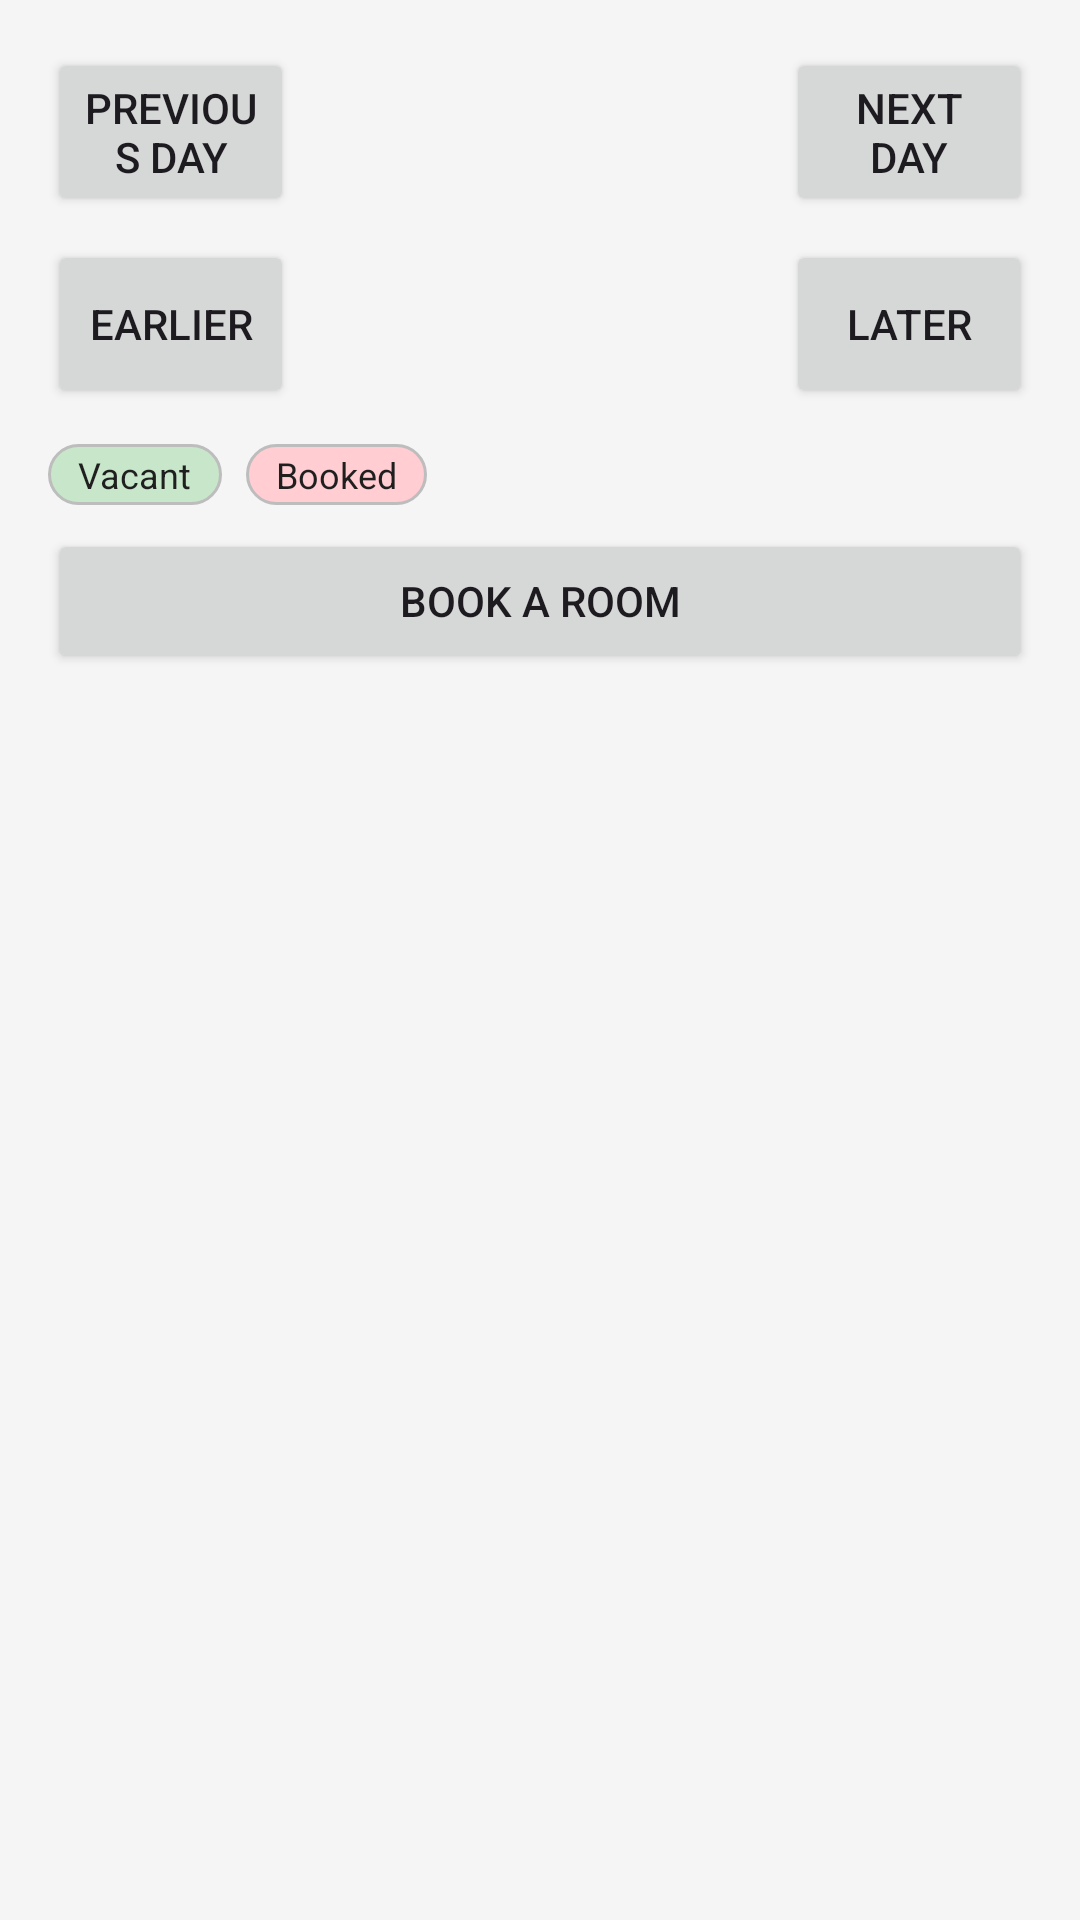

Write the Android layout XML for this screen, with the resource values it uses.
<!-- AndroidManifest.xml: application theme Theme.COMP2000RoomBookingApp -->
<!-- res/layout/fragment_all_rooms.xml -->
<?xml version="1.0" encoding="utf-8"?>
<LinearLayout xmlns:android="http://schemas.android.com/apk/res/android"
    android:layout_width="match_parent"
    android:layout_height="match_parent"
    android:orientation="vertical"
    android:padding="16dp">

    
    <LinearLayout
        android:layout_width="match_parent"
        android:layout_height="wrap_content"
        android:gravity="center_vertical"
        android:orientation="horizontal"
        android:weightSum="4">

        <Button
            android:id="@+id/btn_prev_day"
            android:layout_width="0dp"
            android:layout_height="56dp"
            android:layout_weight="1"
            android:text="@string/previous_day" />

        <TextView
            android:id="@+id/tv_mgr_date"
            android:layout_width="0dp"
            android:layout_height="wrap_content"
            android:layout_weight="2"
            android:gravity="center"
            android:textColor="@color/text_primary"
            android:textSize="16sp"
            android:textStyle="bold" />

        <Button
            android:id="@+id/btn_next_day"
            android:layout_width="0dp"
            android:layout_height="56dp"
            android:layout_weight="1"
            android:text="@string/next_day" />
    </LinearLayout>

    
    <LinearLayout
        android:layout_width="match_parent"
        android:layout_height="wrap_content"
        android:layout_marginTop="8dp"
        android:gravity="center_vertical"
        android:orientation="horizontal"
        android:weightSum="4">

        <Button
            android:id="@+id/btn_earlier"
            android:layout_width="0dp"
            android:layout_height="56dp"
            android:layout_weight="1"
            android:text="@string/earlier" />

        <TextView
            android:id="@+id/tv_mgr_hour"
            android:layout_width="0dp"
            android:layout_height="wrap_content"
            android:layout_weight="2"
            android:gravity="center"
            android:textColor="@color/text_primary"
            android:textSize="16sp"
            android:textStyle="bold" />

        <Button
            android:id="@+id/btn_later"
            android:layout_width="0dp"
            android:layout_height="56dp"
            android:layout_weight="1"
            android:text="@string/later" />
    </LinearLayout>

    
    <LinearLayout
        android:layout_width="match_parent"
        android:layout_height="wrap_content"
        android:layout_marginTop="12dp"
        android:gravity="center_vertical"
        android:orientation="horizontal">

        <TextView
            android:layout_width="wrap_content"
            android:layout_height="wrap_content"
            android:background="@drawable/bg_chip_confirmed"
            android:paddingStart="10dp"
            android:paddingTop="2dp"
            android:paddingEnd="10dp"
            android:paddingBottom="2dp"
            android:text="@string/status_vacant"
            android:textColor="@color/text_primary"
            android:textSize="12sp" />

        <TextView
            android:layout_width="wrap_content"
            android:layout_height="wrap_content"
            android:layout_marginStart="8dp"
            android:background="@drawable/bg_chip_cancellation"
            android:paddingStart="10dp"
            android:paddingTop="2dp"
            android:paddingEnd="10dp"
            android:paddingBottom="2dp"
            android:text="@string/legend_booked"
            android:textColor="@color/text_primary"
            android:textSize="12sp" />

        <TextView
            android:id="@+id/tv_mgr_count"
            android:layout_width="0dp"
            android:layout_height="wrap_content"
            android:layout_marginStart="12dp"
            android:layout_weight="1"
            android:textColor="@color/text_secondary"
            android:textSize="14sp" />
    </LinearLayout>

    <Button
        android:id="@+id/btn_book_room"
        android:layout_width="match_parent"
        android:layout_height="wrap_content"
        android:layout_marginTop="8dp"
        android:minHeight="48dp"
        android:text="@string/book_a_room" />

    <androidx.recyclerview.widget.RecyclerView
        android:id="@+id/mgr_rooms_list"
        android:layout_width="match_parent"
        android:layout_height="0dp"
        android:layout_marginTop="8dp"
        android:layout_weight="1" />
</LinearLayout>
<!-- resources referenced by this layout -->
<resources>
  <color name="text_primary">#1F1F1F</color>
  <color name="text_secondary">#5F5F5F</color>
  <!-- drawable bg_chip_cancellation (drawable) -->
  <?xml version="1.0" encoding="utf-8"?>
  <shape xmlns:android="http://schemas.android.com/apk/res/android" android:shape="rectangle">
      <solid android:color="@color/status_cancellation" />
      <stroke android:width="1dp" android:color="@color/stroke" />
      <corners android:radius="16dp" />
      <padding android:left="12dp" android:top="4dp" android:right="12dp" android:bottom="4dp" />
  </shape>
  <!-- drawable bg_chip_confirmed (drawable) -->
  <?xml version="1.0" encoding="utf-8"?>
  <shape xmlns:android="http://schemas.android.com/apk/res/android" android:shape="rectangle">
      <solid android:color="@color/status_confirmed" />
      <stroke android:width="1dp" android:color="@color/stroke" />
      <corners android:radius="16dp" />
      <padding android:left="12dp" android:top="4dp" android:right="12dp" android:bottom="4dp" />
  </shape>
  <string name="book_a_room">Book a room</string>
  <string name="earlier">Earlier</string>
  <string name="later">Later</string>
  <string name="legend_booked">Booked</string>
  <string name="next_day">Next day</string>
  <string name="previous_day">Previous day</string>
  <string name="status_vacant">Vacant</string>
  <style name="Theme.COMP2000RoomBookingApp" parent="Theme.Material3.Light">
          <item name="colorPrimary">@color/accent</item>
          <item name="colorOnPrimary">@color/on_accent</item>
          <item name="android:windowBackground">@color/screen_bg</item>
      </style>
  <color name="status_cancellation">#FFCDD2</color>
  <color name="stroke">#BDBDBD</color>
  <color name="status_confirmed">#C8E6C9</color>
  <color name="accent">#303030</color>
  <color name="on_accent">#FFFFFF</color>
  <color name="screen_bg">#F5F5F5</color>
</resources>
